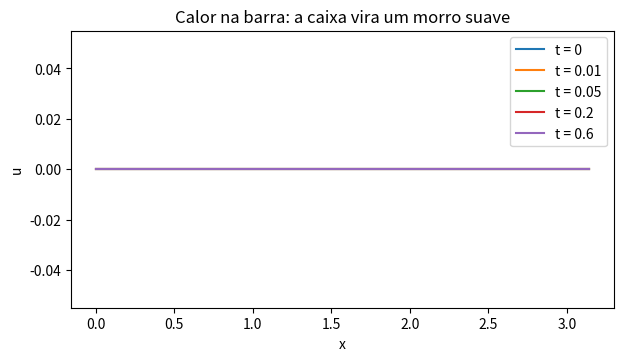

Recreate this plot in Python.
import numpy as np
import matplotlib.pyplot as plt

# Calor numa barra [0, L] com as pontas a 0:  u_t = k u_xx,  u(x,0) = f(x)
L, k = np.pi, 1.0
x = np.linspace(0, L, 401)
f = lambda x: np.where((x > L / 4) & (x < 3 * L / 4), 1.0, 0.0)      # caixa central

# --- coeficientes b_n = (2/L) * integral de f(x) sin(n pi x / L) dx   (regra do trapézio)
def coef(f, n, L, M=4000):
    xs = np.linspace(0, L, M + 1)
    ########### complete: 2/L vezes a integral (np.trapezoid(y, xs)) de f(xs) * sin(n pi xs / L) ##########
    return 0.0

# --- a série: soma de b_n e^{-k (n pi / L)^2 t} sin(n pi x / L)
def serie(x, t, b):
    n = np.arange(1, len(b) + 1)
    ########### complete: soma sobre n de b[n-1] * exp(-k (n pi / L)^2 t) * sin(n pi x / L) ##########
    return 0 * x

N = 60
b = np.array([coef(f, n, L) for n in range(1, N + 1)])

plt.figure(figsize=(7, 3.6))
for t in (0, 0.01, 0.05, 0.2, 0.6):
    plt.plot(x, serie(x, t, b), label=f"t = {t}")
plt.xlabel("x"); plt.ylabel("u"); plt.legend(); plt.title("Calor na barra: a caixa vira um morro suave")

# --- conferindo com diferenças finitas (esquema explícito, r = k dt / dx^2 <= 1/2)
nx = 201; dx = L / (nx - 1); dt = 0.4 * dx ** 2 / k; xs = np.linspace(0, L, nx)
v = f(xs); v[0] = v[-1] = 0.0
T = 0.2
for _ in range(int(round(T / dt))):
    v[1:-1] += k * dt / dx ** 2 * (v[2:] - 2 * v[1:-1] + v[:-2])
t_real = int(round(T / dt)) * dt
print("max |série - diferenças finitas| em t =", round(t_real, 4), ":", float(np.max(np.abs(serie(xs, t_real, b) - v))))
print("b_1..b_5 =", np.round(b[:5], 4))
plt.show()
